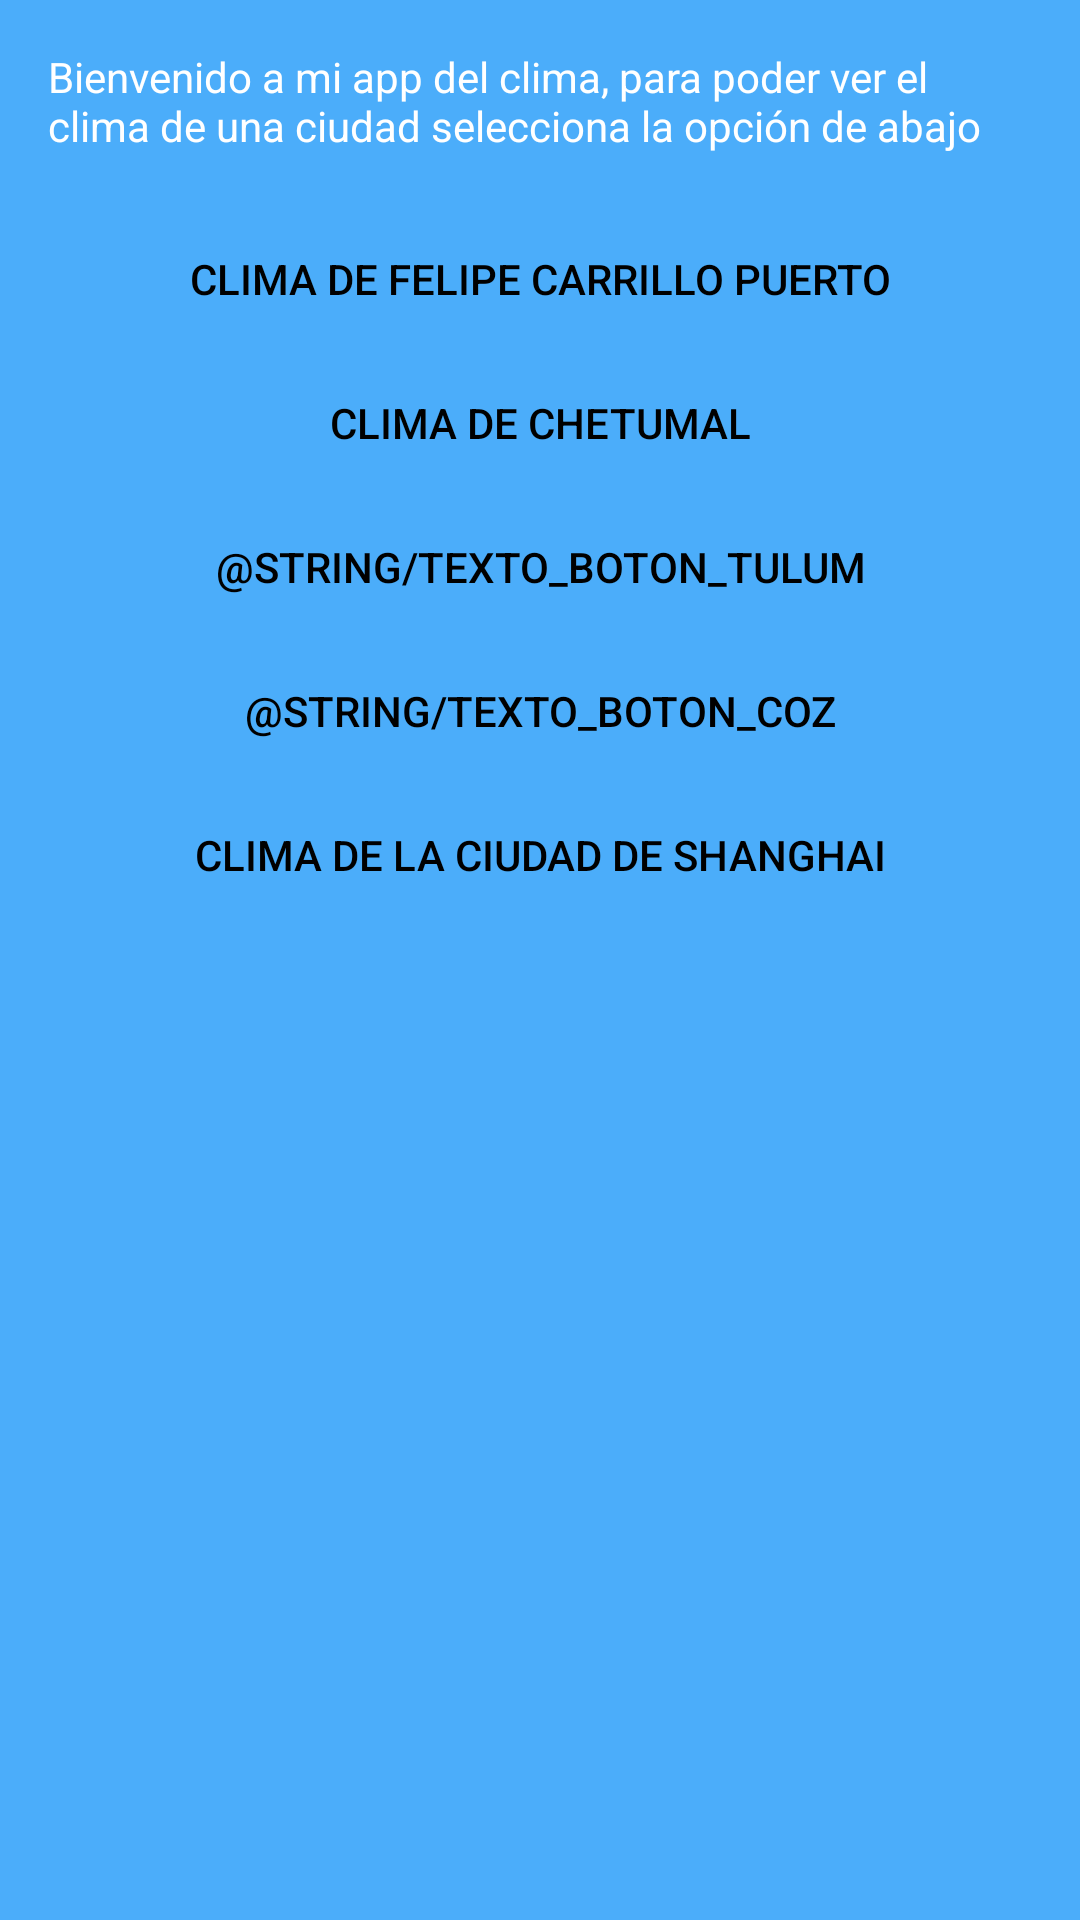

The Android layout XML behind this screen, and the referenced resources:
<!-- AndroidManifest.xml: application theme Theme.AppClima -->
<!-- res/layout/activity_ciudades.xml -->
<?xml version="1.0" encoding="utf-8"?>
<LinearLayout xmlns:android="http://schemas.android.com/apk/res/android"
    xmlns:app="http://schemas.android.com/apk/res-auto"
    xmlns:tools="http://schemas.android.com/tools"
    android:layout_width="match_parent"
    android:layout_height="match_parent"
    android:background="@color/primary"
    android:orientation="vertical"
    tools:context=".Ciudades">

    <TextView
        android:id="@+id/textView"
        android:layout_width="match_parent"
        android:layout_height="37dp"
        android:layout_margin="16dp"
        android:text="@string/texto_bienvenida"
        android:textColor="@color/color_grados"
        android:textSize="14sp" />

    <Button
        android:id="@+id/bFCP"
        style="@style/Widget.AppCompat.Button.Borderless.Colored"
        android:layout_width="match_parent"
        android:layout_height="wrap_content"
        android:text="@string/texto_boton_fcp"
        android:textColor="@color/black" />

    <Button
        android:id="@+id/bChetumal"
        style="@style/Widget.AppCompat.Button.Borderless.Colored"
        android:layout_width="match_parent"
        android:layout_height="wrap_content"
        android:text="@string/texto_boton_cht"
        android:textColor="@color/black" />

    <Button
        android:id="@+id/bTulum"
        style="@style/Widget.AppCompat.Button.Borderless.Colored"
        android:layout_width="match_parent"
        android:layout_height="wrap_content"
        android:text="@string/texto_boton_tulum"
        android:textColor="@color/black" />

    <Button
        android:id="@+id/bCozumel"
        style="@style/Widget.AppCompat.Button.Borderless.Colored"
        android:layout_width="match_parent"
        android:layout_height="wrap_content"
        android:text="@string/texto_boton_coz"
        android:textColor="@color/black" />
    <Button
        android:id="@+id/bShanghai"
        style="@style/Widget.AppCompat.Button.Borderless.Colored"
        android:layout_width="match_parent"
        android:layout_height="wrap_content"
        android:text="Clima de la ciudad de Shanghai"
        android:textColor="@color/black" />

</LinearLayout>
<!-- resources referenced by this layout -->
<resources>
  <color name="black">#FF000000</color>
  <color name="color_grados">#FFFFFFFF</color>
  <color name="primary">#4BADFA</color>
  <string name="texto_bienvenida">Bienvenido a mi app del clima, para poder ver el clima de una ciudad selecciona la opción de abajo</string>
  <string name="texto_boton_cht">Clima de Chetumal</string>
  <string name="texto_boton_fcp">Clima de Felipe Carrillo Puerto</string>
  <style name="Theme.AppClima" parent="Theme.MaterialComponents.DayNight.DarkActionBar">
          
          <item name="colorPrimary">@color/purple_500</item>
          <item name="colorPrimaryVariant">@color/purple_700</item>
          <item name="colorOnPrimary">@color/white</item>
          
          <item name="colorSecondary">@color/teal_200</item>
  
          <item name="colorOnSecondary">@color/black</item>
          
          <item name="android:statusBarColor" tools:targetApi="l">?attr/colorPrimaryVariant</item>
          
      </style>
  <color name="purple_500">#FF6200EE</color>
  <color name="purple_700">#FF3700B3</color>
  <color name="white">#FFFFFFFF</color>
  <color name="teal_200">#FF03DAC5</color>
</resources>
